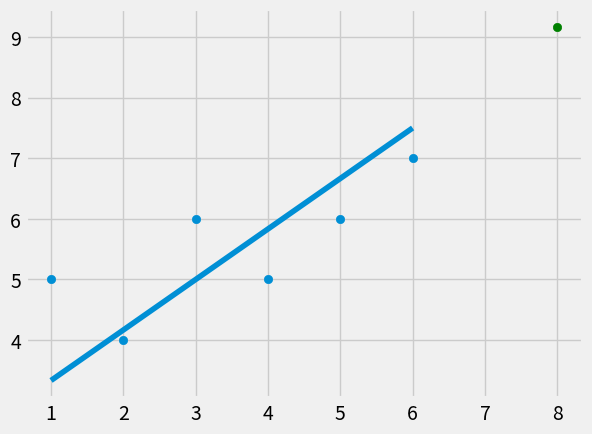

Reproduce this figure in Python.
from statistics import mean
import numpy as np
import matplotlib.pyplot as plt
from matplotlib import style

style.use('fivethirtyeight')

xs=np.array([1,2,3,4,5,6])
ys=np.array([5,4,6,5,6,7])

def best_fit_slope_and_intercept(xs,ys):
    m=(((mean(xs)*mean(ys))-mean(xs*ys))
       /((mean(xs)**2)-mean(xs**2)))
    b=mean(ys)-m*mean(xs)
    return m,b

m,b=best_fit_slope_and_intercept(xs,ys)
#print(m,b)

def squared_error(ys_orig,ys_line):
    return sum((ys_line-ys_orig)**2)

def coefficient_of_determination(ys_orig,ys_line):
    y_mean_line=[mean(ys_orig) for y in ys_orig]
    squared_error_regr=squared_error(ys_orig,ys_line)
    squared_error_y_mean=squared_error(ys_orig,y_mean_line)
    return 1-(squared_error_regr/squared_error_y_mean)


regression_line=[(m*x)+b for x in xs] 
predict_x=8
predict_y=m*predict_x+b
###same as 
# for x in xs:
#     regression_line=m*x+b

r_squared=coefficient_of_determination(ys,regression_line)
print(r_squared)
plt.scatter(xs,ys)
plt.scatter(predict_x,predict_y,color='g')
plt.plot(xs,regression_line)
plt.show()